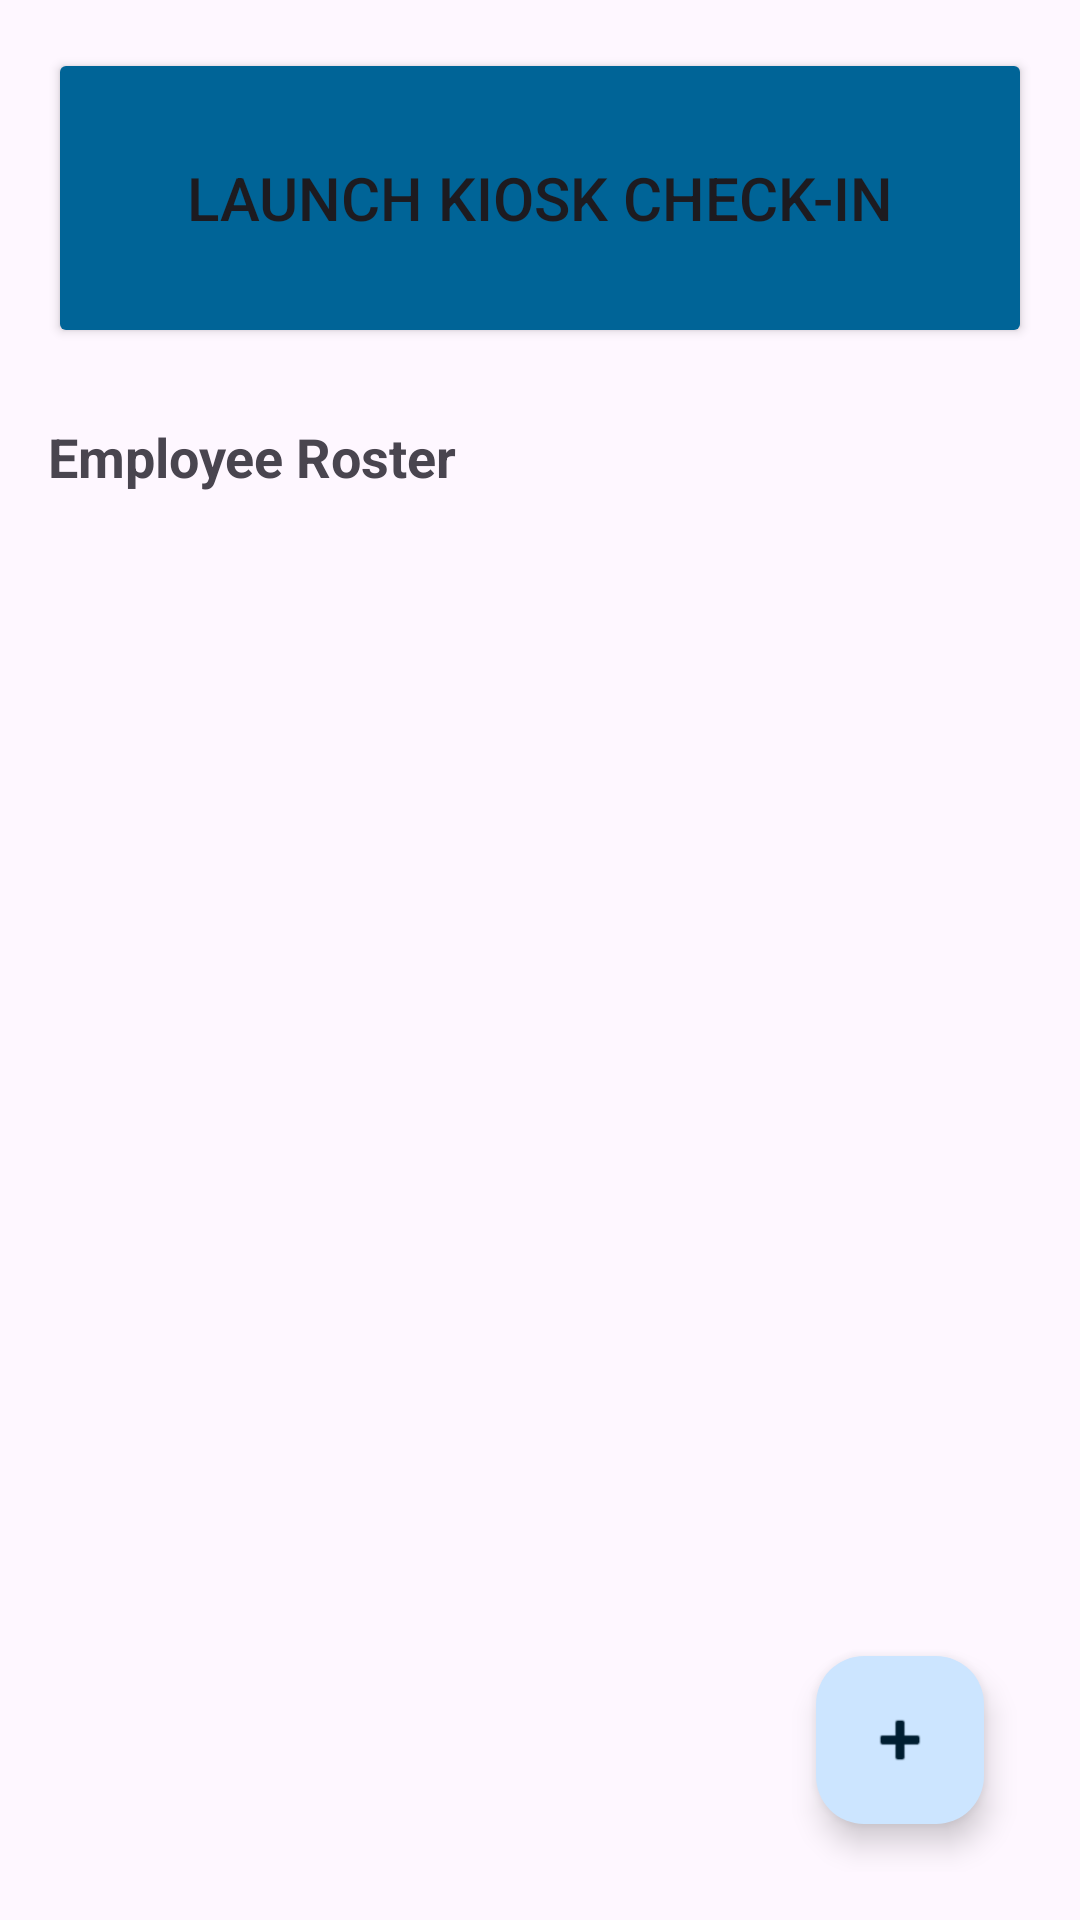

Reconstruct the res/layout file that produces this screen, plus the resources it refers to.
<!-- AndroidManifest.xml: application theme Theme.AndroidBusinessSystem -->
<!-- res/layout/fragment_hr.xml -->
<?xml version="1.0" encoding="utf-8"?>
<androidx.constraintlayout.widget.ConstraintLayout 
    xmlns:android="http://schemas.android.com/apk/res/android"
    xmlns:app="http://schemas.android.com/apk/res-auto"
    android:layout_width="match_parent"
    android:layout_height="match_parent"
    android:padding="16dp">

    <Button
        android:id="@+id/btn_kiosk_mode"
        android:layout_width="match_parent"
        android:layout_height="100dp"
        android:text="Launch Kiosk Check-In"
        android:textSize="20sp"
        android:backgroundTint="?attr/colorPrimary"
        app:layout_constraintTop_toTopOf="parent" />

    <TextView
        android:id="@+id/tv_roster_title"
        android:layout_width="wrap_content"
        android:layout_height="wrap_content"
        android:text="Employee Roster"
        android:textSize="18sp"
        android:textStyle="bold"
        android:layout_marginTop="24dp"
        app:layout_constraintTop_toBottomOf="@id/btn_kiosk_mode"
        app:layout_constraintStart_toStartOf="parent"/>

    <androidx.recyclerview.widget.RecyclerView
        android:id="@+id/rv_employees"
        android:layout_width="match_parent"
        android:layout_height="0dp"
        android:layout_marginTop="8dp"
        app:layout_constraintTop_toBottomOf="@id/tv_roster_title"
        app:layout_constraintBottom_toBottomOf="parent"/>

    <com.google.android.material.floatingactionbutton.FloatingActionButton
        android:id="@+id/fab_add_employee"
        android:layout_width="wrap_content"
        android:layout_height="wrap_content"
        android:layout_marginEnd="16dp"
        android:layout_marginBottom="16dp"
        android:src="@android:drawable/ic_input_add"
        app:layout_constraintBottom_toBottomOf="parent"
        app:layout_constraintEnd_toEndOf="parent" />

</androidx.constraintlayout.widget.ConstraintLayout>
<!-- resources referenced by this layout -->
<resources>
  <style name="Theme.AndroidBusinessSystem" parent="Theme.Material3.DayNight.NoActionBar">
          <item name="colorPrimary">@color/md_theme_light_primary</item>
          <item name="colorOnPrimary">@color/md_theme_light_onPrimary</item>
          <item name="colorPrimaryContainer">@color/md_theme_light_primaryContainer</item>
          <item name="colorOnPrimaryContainer">@color/md_theme_light_onPrimaryContainer</item>
      </style>
  <color name="md_theme_light_primary">#006497</color>
  <color name="md_theme_light_onPrimary">#FFFFFF</color>
  <color name="md_theme_light_primaryContainer">#CCE5FF</color>
  <color name="md_theme_light_onPrimaryContainer">#001E31</color>
</resources>
